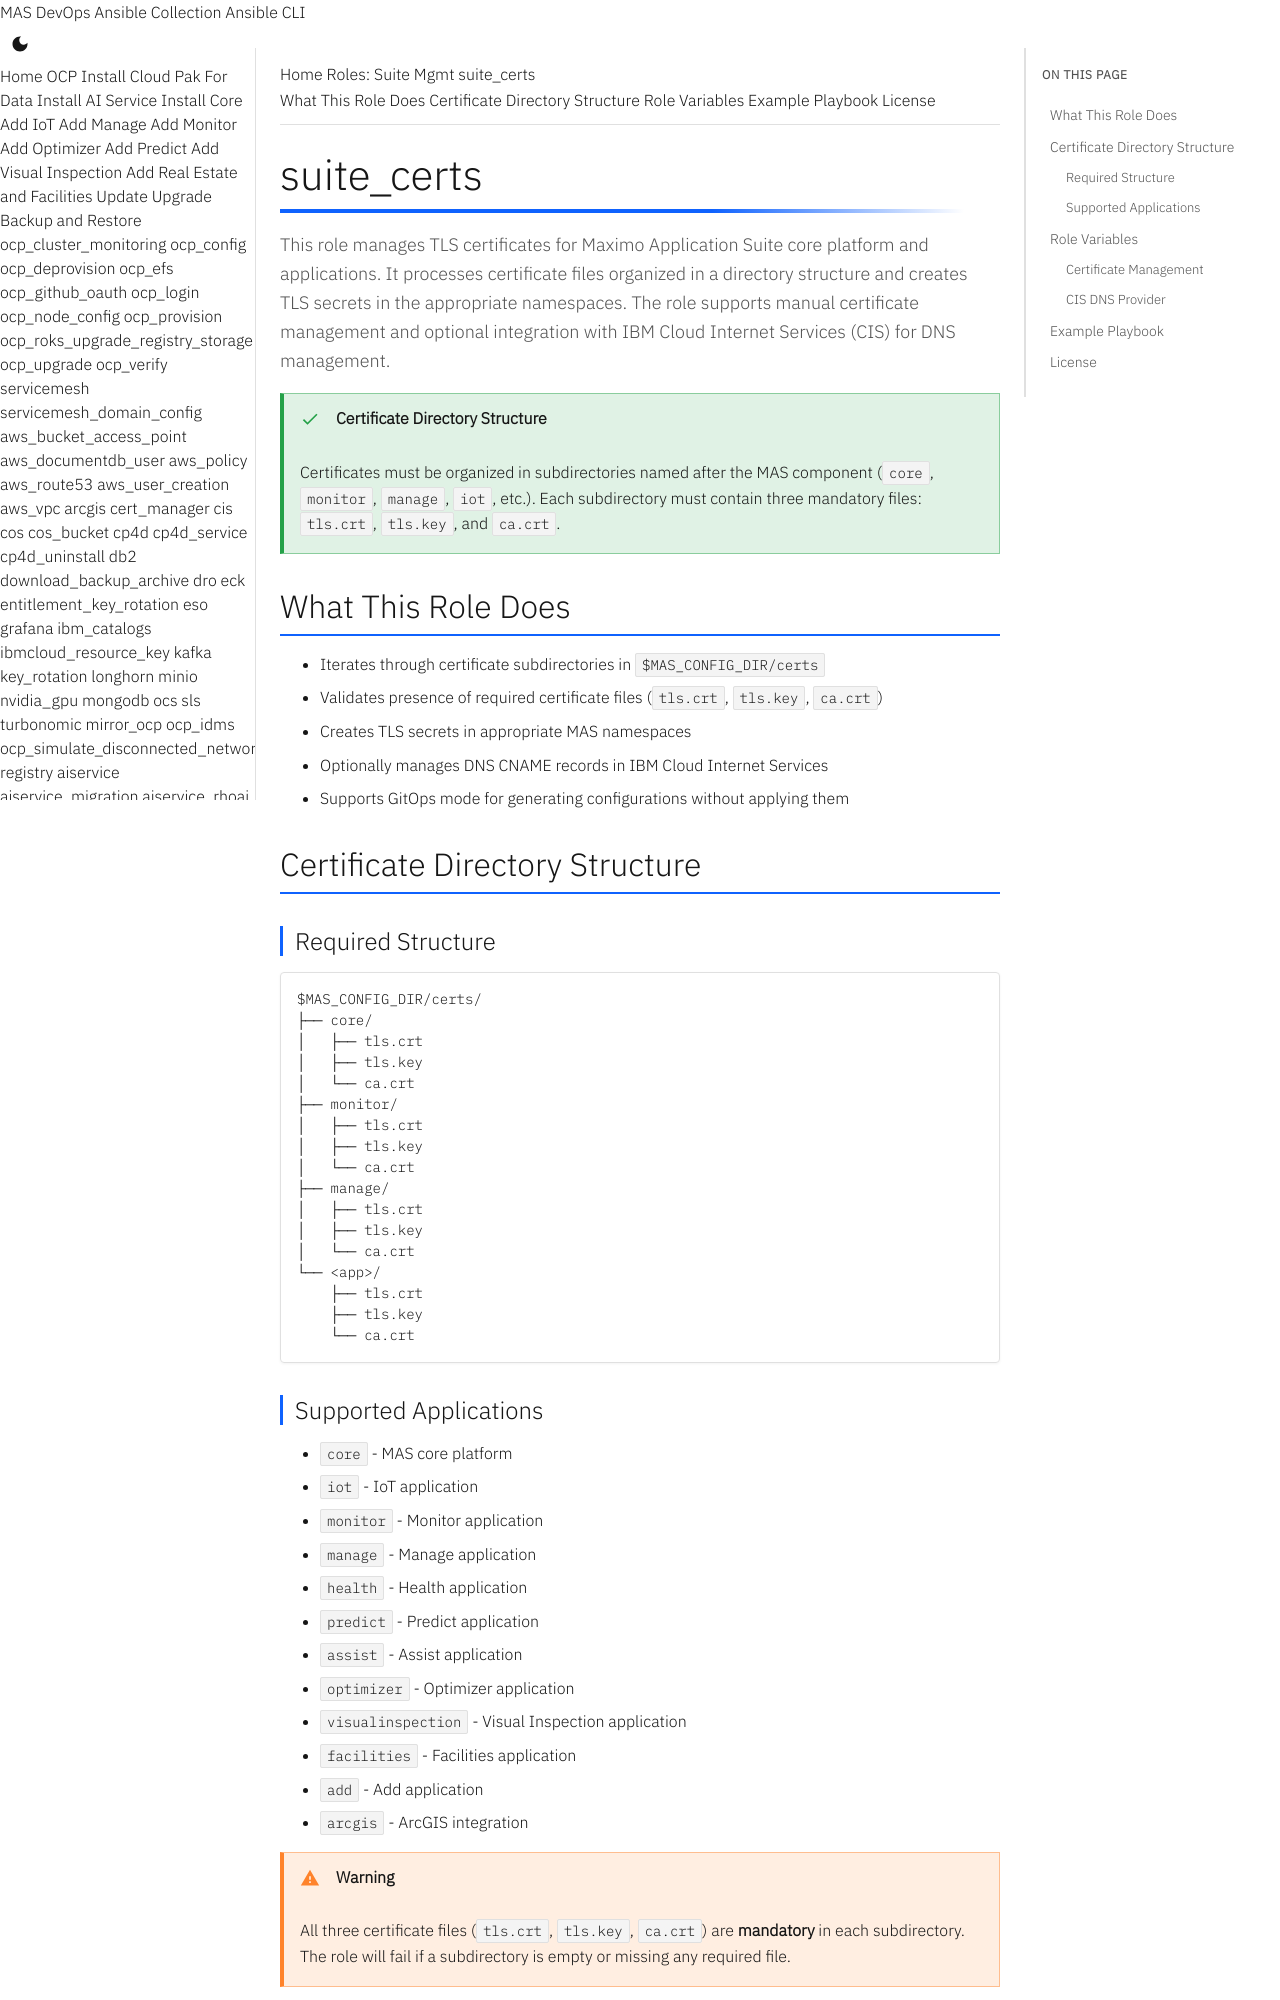

repository: ibm-mas/ansible-devops · page: roles/suite_certs/index.html · generator: mkdocs

# suite_certs

This role manages TLS certificates for Maximo Application Suite core platform and applications. It processes certificate files organized in a directory structure and creates TLS secrets in the appropriate namespaces. The role supports manual certificate management and optional integration with IBM Cloud Internet Services (CIS) for DNS management.

!!! important "Certificate Directory Structure"
    Certificates must be organized in subdirectories named after the MAS component (`core`, `monitor`, `manage`, `iot`, etc.). Each subdirectory must contain three mandatory files: `tls.crt`, `tls.key`, and `ca.crt`.

## What This Role Does

- Iterates through certificate subdirectories in `$MAS_CONFIG_DIR/certs`
- Validates presence of required certificate files (`tls.crt`, `tls.key`, `ca.crt`)
- Creates TLS secrets in appropriate MAS namespaces
- Optionally manages DNS CNAME records in IBM Cloud Internet Services
- Supports GitOps mode for generating configurations without applying them

## Certificate Directory Structure

### Required Structure

```plaintext
$MAS_CONFIG_DIR/certs/
├── core/
│   ├── tls.crt
│   ├── tls.key
│   └── ca.crt
├── monitor/
│   ├── tls.crt
│   ├── tls.key
│   └── ca.crt
├── manage/
│   ├── tls.crt
│   ├── tls.key
│   └── ca.crt
└── <app>/
    ├── tls.crt
    ├── tls.key
    └── ca.crt
```

### Supported Applications

- `core` - MAS core platform
- `iot` - IoT application
- `monitor` - Monitor application
- `manage` - Manage application
- `health` - Health application
- `predict` - Predict application
- `assist` - Assist application
- `optimizer` - Optimizer application
- `visualinspection` - Visual Inspection application
- `facilities` - Facilities application
- `add` - Add application
- `arcgis` - ArcGIS integration

!!! warning
    All three certificate files (`tls.crt`, `tls.key`, `ca.crt`) are **mandatory** in each subdirectory. The role will fail if a subdirectory is empty or missing any required file.

!!! note "Secret Names"
    TLS secret names for each application are defined in `suite_certs/defaults/main.yml`. Changes to secret names or adding new applications requires updating this file.
